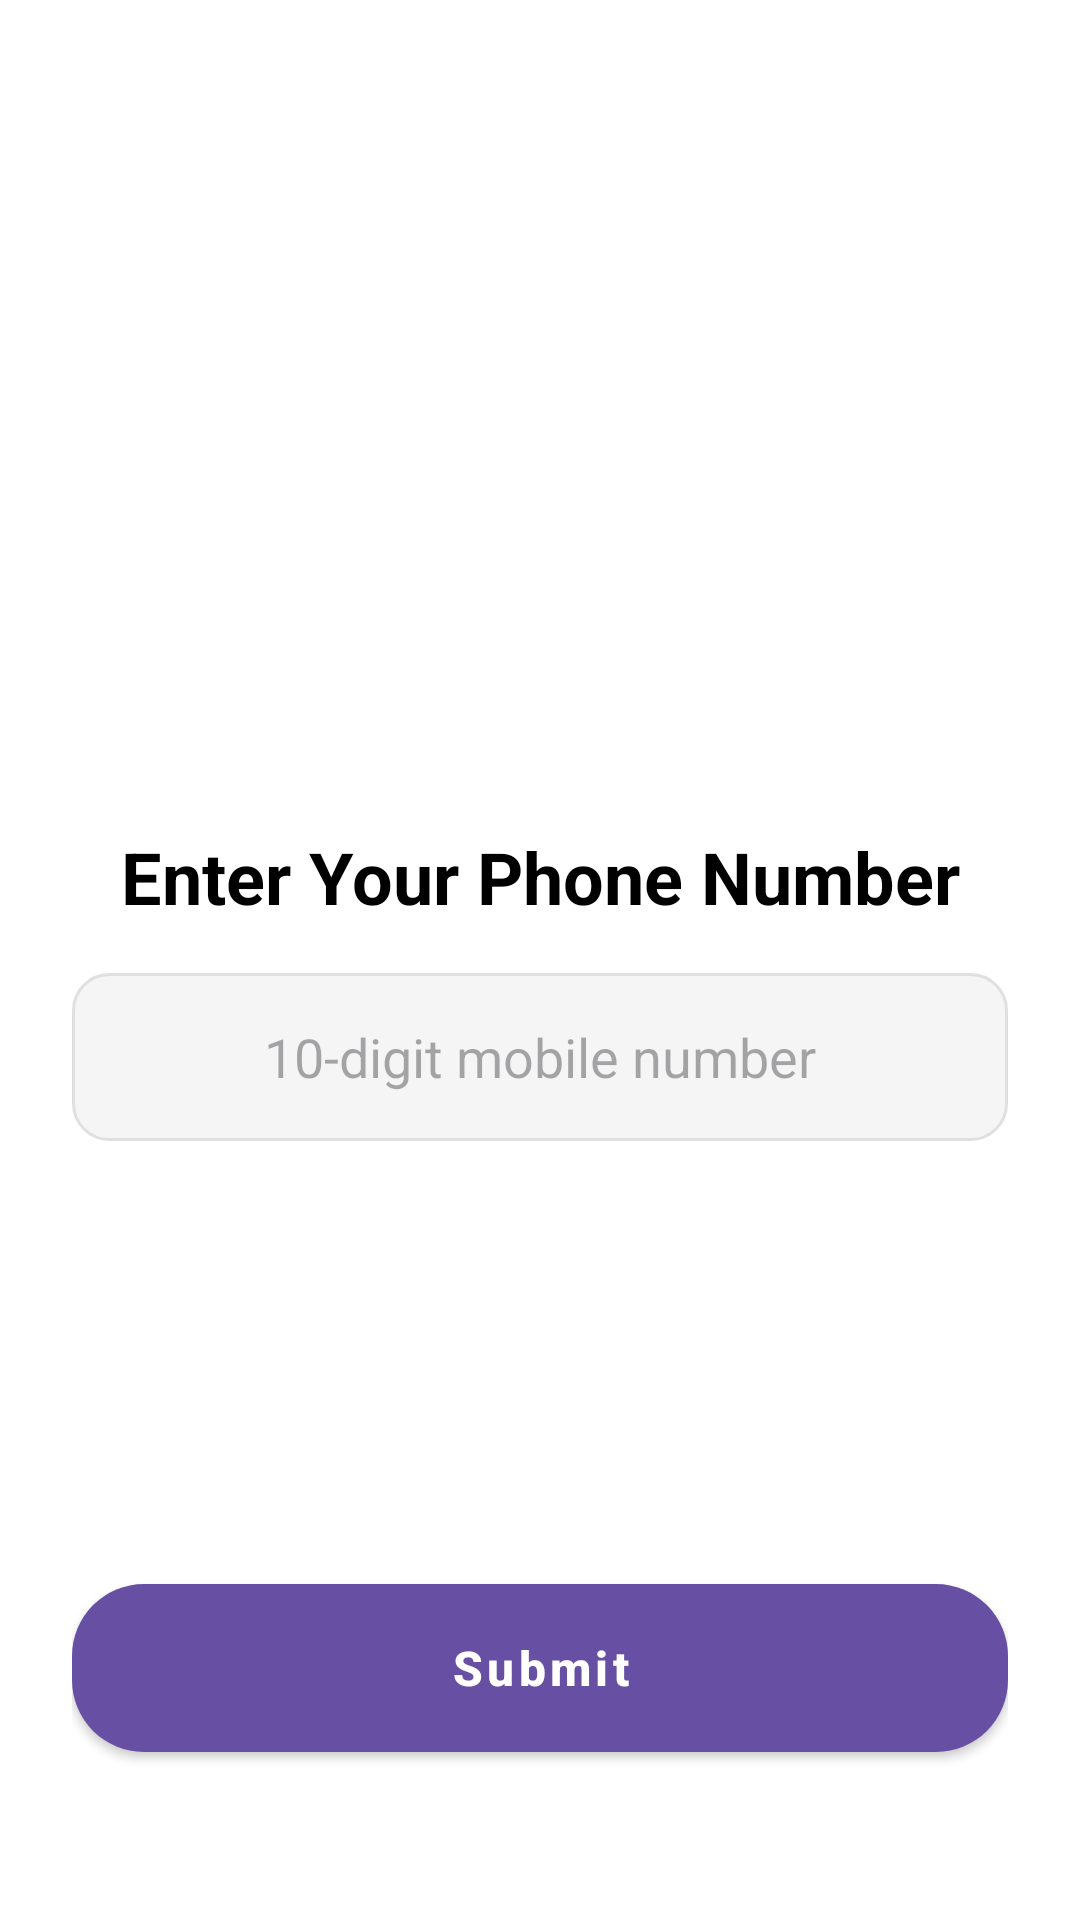

The Android layout XML behind this screen, and the referenced resources:
<!-- AndroidManifest.xml: application theme Theme.MyApplication -->
<!-- res/layout/track_component_layout.xml -->
<?xml version="1.0" encoding="utf-8"?>
<androidx.constraintlayout.widget.ConstraintLayout xmlns:android="http://schemas.android.com/apk/res/android"
    xmlns:app="http://schemas.android.com/apk/res-auto"
    android:layout_width="match_parent"
    android:layout_height="match_parent"
    android:background="@android:color/white"
    android:padding="24dp">

    
    <ImageButton
        android:id="@+id/imageButton"
        android:layout_width="180dp"
        android:layout_height="180dp"
        android:layout_marginTop="40dp"
        android:background="?attr/selectableItemBackgroundBorderless"
        android:scaleType="fitCenter"
        app:layout_constraintEnd_toEndOf="parent"
        app:layout_constraintStart_toStartOf="parent"
        app:layout_constraintTop_toTopOf="parent"
        app:srcCompat="@drawable/ic_ice_cream" />

    
    <TextView
        android:id="@+id/textView2"
        android:layout_width="wrap_content"
        android:layout_height="wrap_content"
        android:layout_marginTop="32dp"
        android:text="Enter Your Phone Number"
        android:textAppearance="?attr/textAppearanceHeadline5"
        android:textColor="@android:color/black"
        android:textStyle="bold"
        app:layout_constraintEnd_toEndOf="parent"
        app:layout_constraintStart_toStartOf="parent"
        app:layout_constraintTop_toBottomOf="@id/imageButton" />

    
    <EditText
        android:id="@+id/editTextPhone"
        android:layout_width="0dp"
        android:layout_height="56dp"
        android:layout_marginTop="16dp"
        android:background="@drawable/edit_text_background"
        android:ems="10"
        android:hint="10-digit mobile number"
        android:inputType="phone"
        android:paddingHorizontal="16dp"
        android:textAlignment="center"
        app:layout_constraintEnd_toEndOf="parent"
        app:layout_constraintStart_toStartOf="parent"
        app:layout_constraintTop_toBottomOf="@id/textView2" />

    
    <Button
        android:id="@+id/button2"
        style="@style/BeautifulButtonStyle"
        android:layout_width="0dp"
        android:layout_height="wrap_content"
        android:layout_marginBottom="32dp"
        android:text="Submit"
        app:layout_constraintBottom_toBottomOf="parent"
        app:layout_constraintEnd_toEndOf="parent"
        app:layout_constraintStart_toStartOf="parent" />

</androidx.constraintlayout.widget.ConstraintLayout>
<!-- resources referenced by this layout -->
<resources>
  <!-- drawable edit_text_background (drawable) -->
  <?xml version="1.0" encoding="utf-8"?>
  <shape xmlns:android="http://schemas.android.com/apk/res/android"
      android:shape="rectangle">
      <solid android:color="#F5F5F5" /> 
      <corners android:radius="12dp" />
      <stroke
          android:width="1dp"
          android:color="#E0E0E0" /> 
  </shape>
  <style name="BeautifulButtonStyle" parent="Widget.MaterialComponents.Button">
          <item name="android:background">@drawable/custom_button_background</item>
          <item name="android:textColor">@android:color/white</item>
          <item name="android:textStyle">bold</item>
          <item name="android:textSize">16sp</item>
          <item name="android:textAllCaps">false</item>
          <item name="android:elevation">8dp</item>
          <item name="android:minHeight">56dp</item>
          <item name="android:paddingStart">24dp</item>
          <item name="android:paddingEnd">24dp</item>
      </style>
  <style name="Theme.MyApplication" parent="Base.Theme.MyApplication" />
  <!-- drawable custom_button_background (drawable) -->
  <?xml version="1.0" encoding="utf-8"?>
  <ripple xmlns:android="http://schemas.android.com/apk/res/android"
      android:color="?android:attr/colorControlHighlight">
      <item>
          <shape android:shape="rectangle">
              <gradient
                  android:angle="45"
                  android:endColor="#C850C0"
                  android:startColor="#FF6B6B"
                  android:type="linear" />
              <corners android:radius="24dp" />
          </shape>
      </item>
  </ripple>
  <style name="Base.Theme.MyApplication" parent="Theme.Material3.DayNight.NoActionBar">
          
          
      </style>
</resources>
